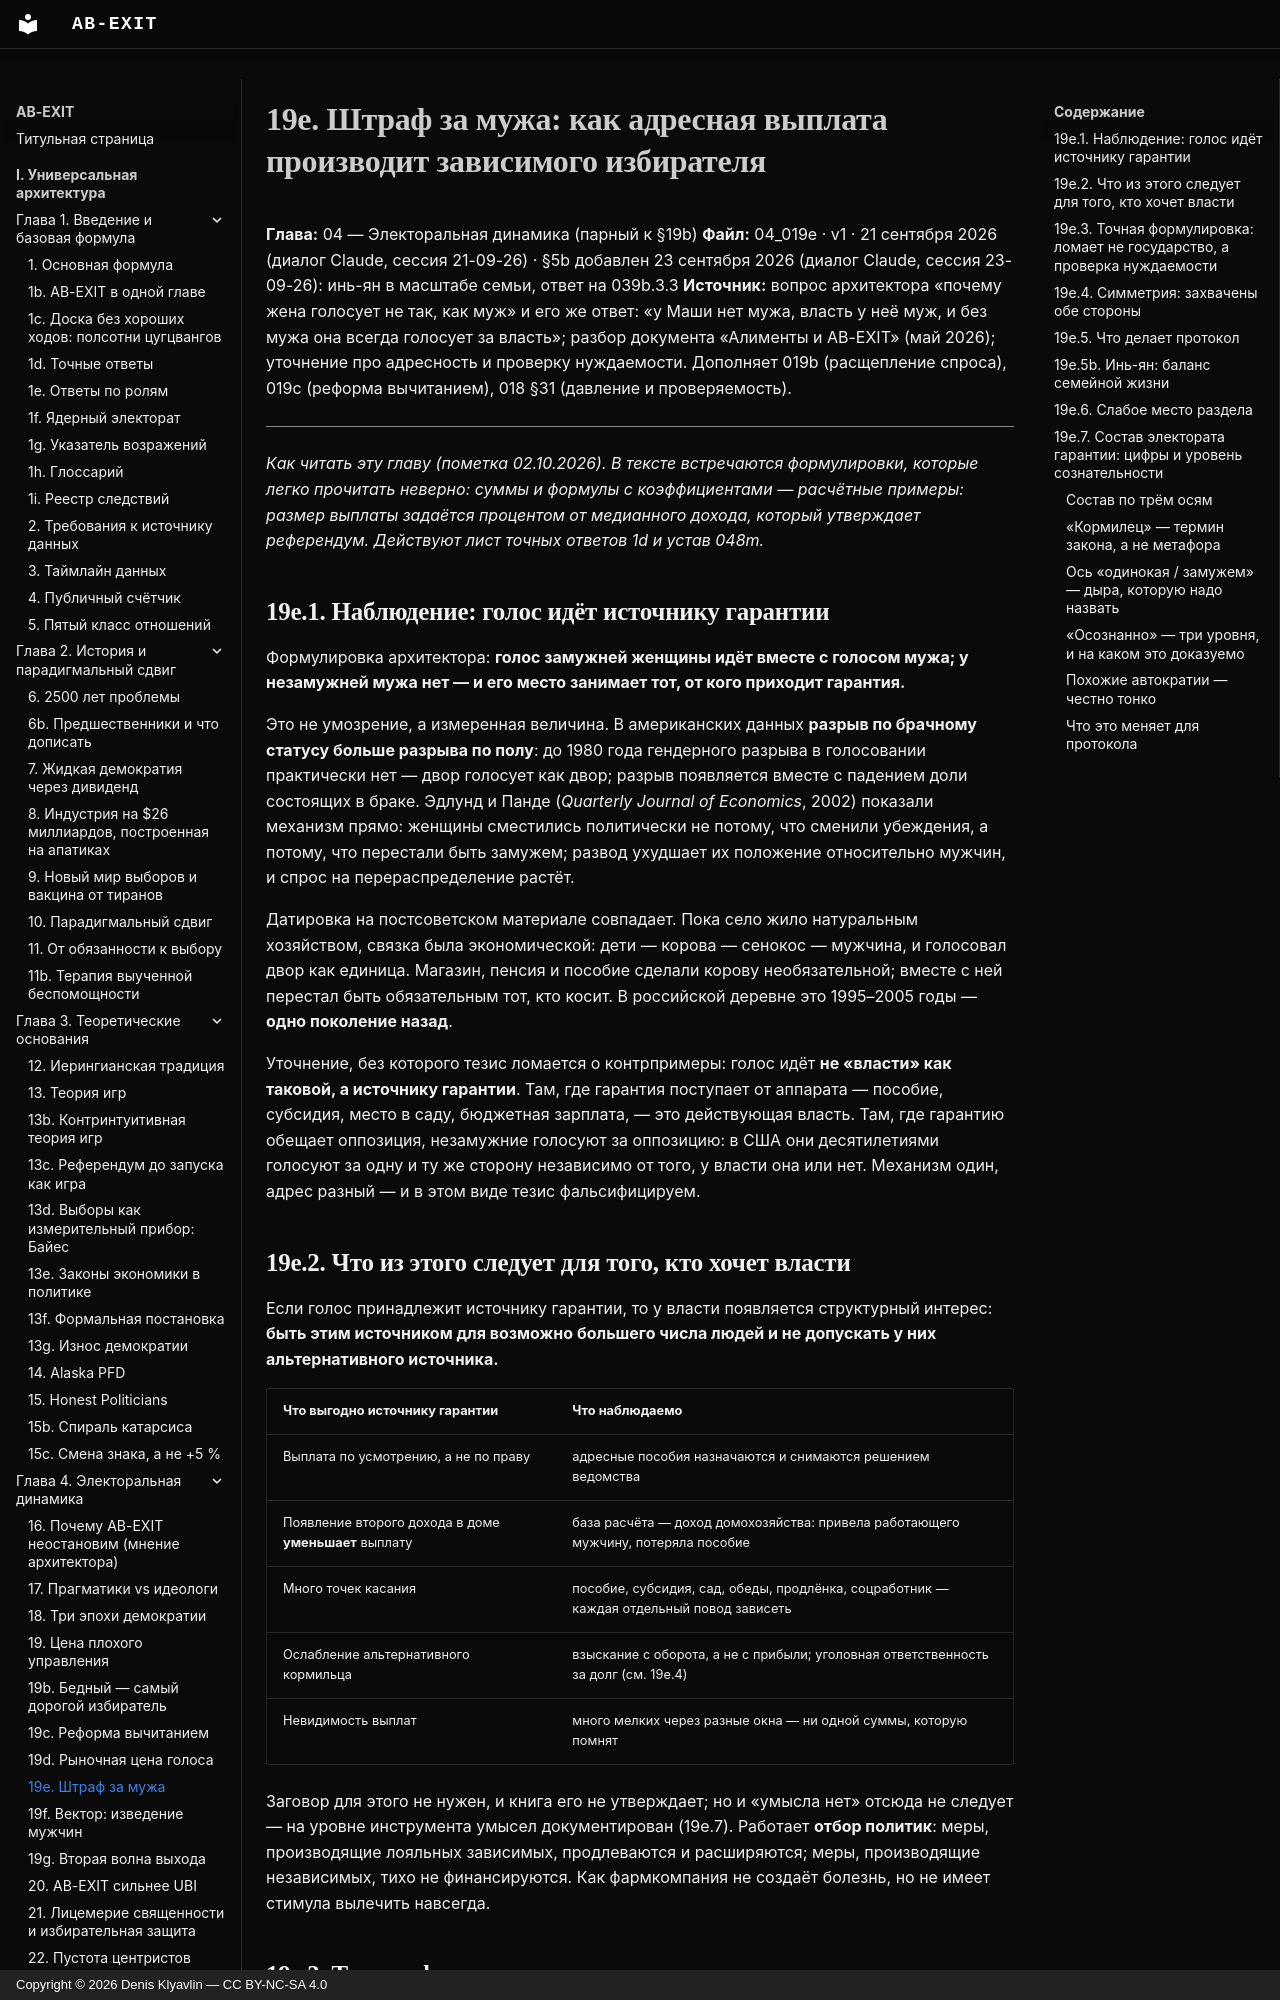

repository: Denis-Kliavlin/ab-exit · page: 04-electoral-dynamics/019e-marriage-penalty/index.html · generator: mkdocs · copyright: Copyright © 2026 Denis Klyavlin — CC BY-NC-SA 4.0

# 19e. Штраф за мужа: как адресная выплата производит зависимого избирателя

**Глава:** 04 — Электоральная динамика (парный к §19b)
**Файл:** 04_019e · v1 · 21 сентября 2026 (диалог Claude, сессия 21-09-26) · §5b добавлен 23 сентября 2026 (диалог Claude, сессия 23-09-26): инь-ян в масштабе семьи, ответ на 039b.3.3
**Источник:** вопрос архитектора «почему жена голосует не так, как муж» и его же ответ: «у Маши нет мужа, власть у неё муж, и без мужа она всегда голосует за власть»; разбор документа «Алименты и AB-EXIT» (май 2026); уточнение про адресность и проверку нуждаемости. Дополняет 019b (расщепление спроса), 019c (реформа вычитанием), 018 §31 (давление и проверяемость).

---

*Как читать эту главу (пометка 02.10.2026). В тексте встречаются формулировки, которые легко прочитать неверно: суммы и формулы с коэффициентами — расчётные примеры: размер выплаты задаётся процентом от медианного дохода, который утверждает референдум. Действуют лист точных ответов 1d и устав 048m.*

## 19e.1. Наблюдение: голос идёт источнику гарантии

Формулировка архитектора: **голос замужней женщины идёт вместе с голосом мужа; у незамужней мужа нет — и его место занимает тот, от кого приходит гарантия.**

Это не умозрение, а измеренная величина. В американских данных **разрыв по брачному статусу больше разрыва по полу**: до 1980 года гендерного разрыва в голосовании практически нет — двор голосует как двор; разрыв появляется вместе с падением доли состоящих в браке. Эдлунд и Панде (*Quarterly Journal of Economics*, 2002) показали механизм прямо: женщины сместились политически не потому, что сменили убеждения, а потому, что перестали быть замужем; развод ухудшает их положение относительно мужчин, и спрос на перераспределение растёт.

Датировка на постсоветском материале совпадает. Пока село жило натуральным хозяйством, связка была экономической: дети — корова — сенокос — мужчина, и голосовал двор как единица. Магазин, пенсия и пособие сделали корову необязательной; вместе с ней перестал быть обязательным тот, кто косит. В российской деревне это 1995–2005 годы — **одно поколение назад**.

Уточнение, без которого тезис ломается о контрпримеры: голос идёт **не «власти» как таковой, а источнику гарантии**. Там, где гарантия поступает от аппарата — пособие, субсидия, место в саду, бюджетная зарплата, — это действующая власть. Там, где гарантию обещает оппозиция, незамужние голосуют за оппозицию: в США они десятилетиями голосуют за одну и ту же сторону независимо от того, у власти она или нет. Механизм один, адрес разный — и в этом виде тезис фальсифицируем.

## 19e.2. Что из этого следует для того, кто хочет власти

Если голос принадлежит источнику гарантии, то у власти появляется структурный интерес: **быть этим источником для возможно большего числа людей и не допускать у них альтернативного источника.**

| Что выгодно источнику гарантии | Что наблюдаемо |
|---|---|
| Выплата по усмотрению, а не по праву | адресные пособия назначаются и снимаются решением ведомства |
| Появление второго дохода в доме **уменьшает** выплату | база расчёта — доход домохозяйства: привела работающего мужчину, потеряла пособие |
| Много точек касания | пособие, субсидия, сад, обеды, продлёнка, соцработник — каждая отдельный повод зависеть |
| Ослабление альтернативного кормильца | взыскание с оборота, а не с прибыли; уголовная ответственность за долг (см. 19e.4) |
| Невидимость выплат | много мелких через разные окна — ни одной суммы, которую помнят |

Заговор для этого не нужен, и книга его не утверждает; но и «умысла нет» отсюда не следует — на уровне инструмента умысел документирован (19e.7). Работает **отбор политик**: меры, производящие лояльных зависимых, продлеваются и расширяются; меры, производящие независимых, тихо не финансируются. Как фармкомпания не создаёт болезнь, но не имеет стимула вылечить навсегда.
